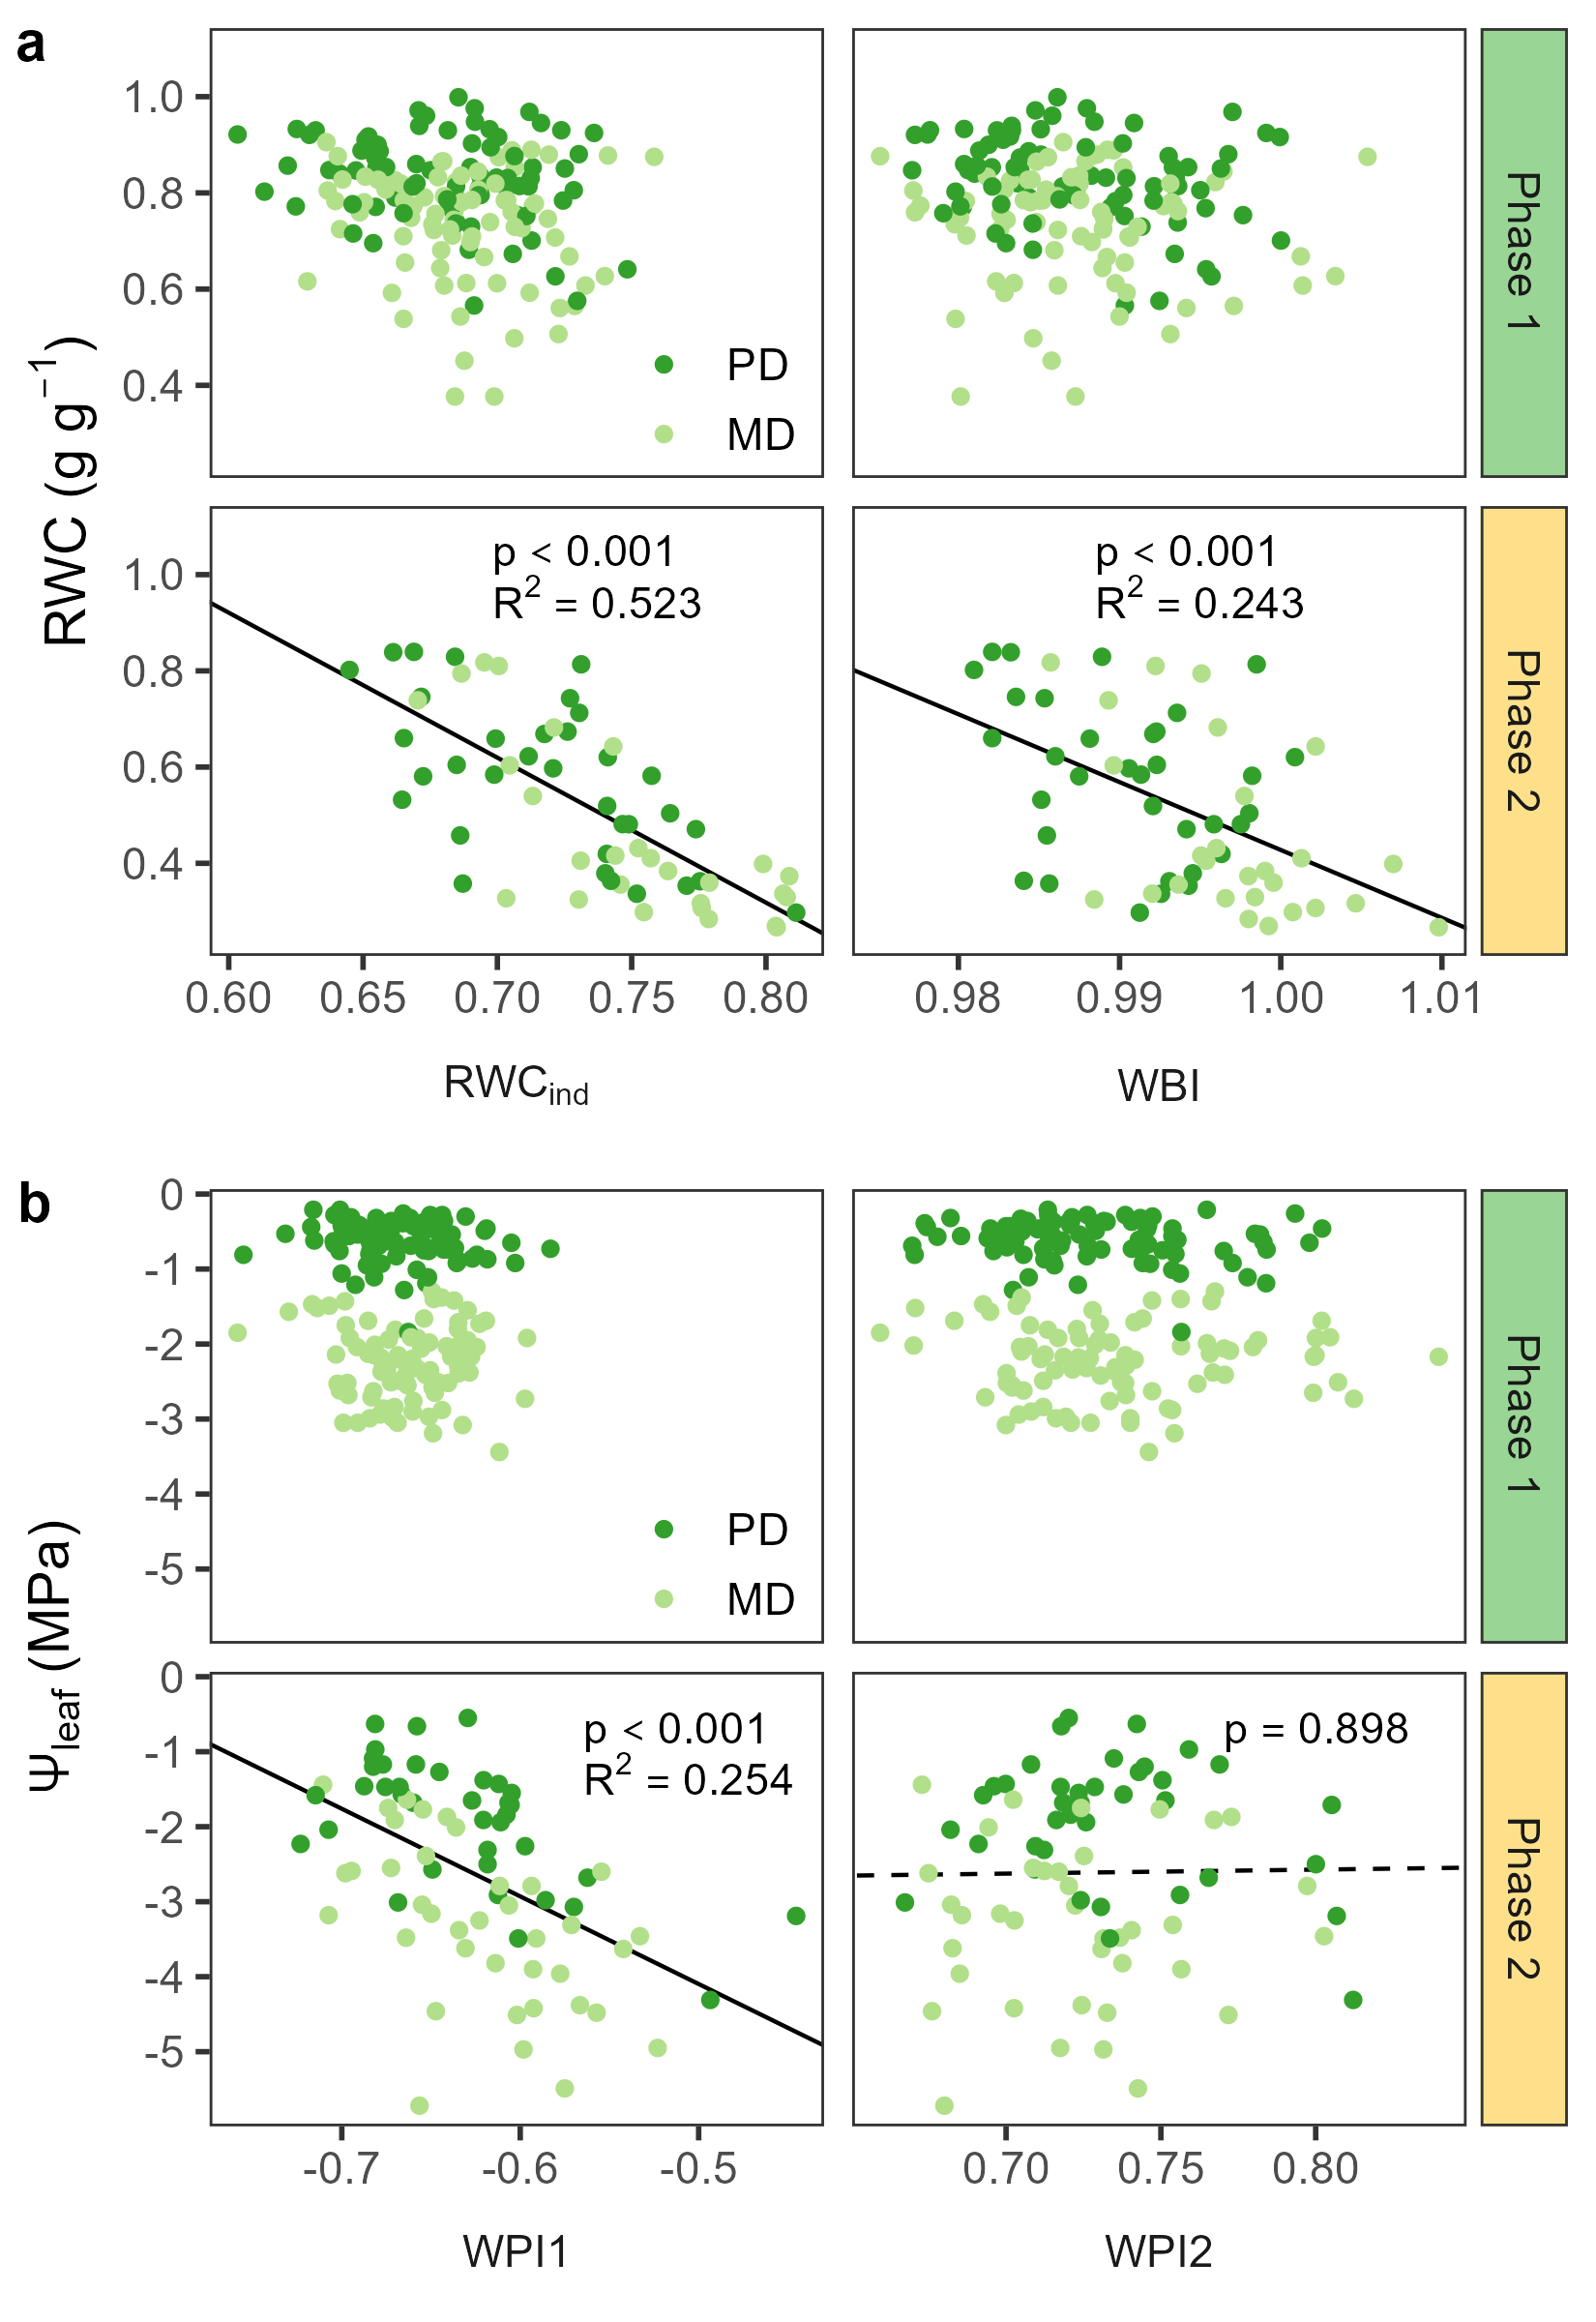

The R source for this figure:
# Supplemental figure comparing RWC and RWCind

# Comparison of RWC with multiple hyperspec water indices
# Use all treatments but subdivide in to Phase 1 and Phase 2

library(tidyverse)
library(ggh4x)
library(cowplot)
library(RColorBrewer)

# Read in long data with indices
all <- read_csv("data_clean/spectra_ind_wp_rwc.csv") |> 
  mutate(period2 = case_when(period == "predawn" ~ "PD",
                             period == "midday" ~ "MD") |> 
           factor(levels = c("PD", "MD")),
         trt_label = case_when(trt_s == "S1" ~ "P3.5",
                               trt_s == "S2" ~ "P7",
                               trt_s == "S4" ~ "P21") |>
           factor(levels = c("P3.5", "P7", "P21")))

# quick plot
all |> 
  ggplot(aes(x = RWC_ind, y = RWC)) +
  geom_point(aes(color = period)) +
  scale_x_reverse() +
  facet_wrap(~trt_label)


# Check if period is significant
summary(lm(RWC ~ RWC_ind*period, data = filter(all, trt_label == "P3.5")))
summary(lm(RWC ~ RWC_ind*period, data = filter(all, trt_label == "P7")))
summary(lm(RWC ~ RWC_ind, data = filter(all, trt_label == "P7")))

filter(all, trt_label == "P7") |> 
  ggplot(aes(x = RWC_ind, y = RWC)) +
  geom_point(aes(color = period)) +
  geom_abline(slope = -2.91, intercept = 2.70, color = "red") +
  geom_abline(slope = -2.91+1.374, intercept = 2.70-0.845, color = "blue") +
  geom_abline(slope = -2.417, intercept = 2.41, color = "black")

summary(lm(RWC ~ RWC_ind*period, data = filter(all, trt_label == "P21")))

# Repeated lms for each treatment (no need to account fo period)

lm_params<- all |>
  nest_by(trt_label) |>
  mutate(model = list(lm(RWC ~ RWC_ind, data = data))) |>
  summarize(broom::glance(model),
            slope = coef(summary(model))[2,1],
            intercept = coef(summary(model))[1,1]) |>
  mutate(sig = if_else(p.value < 0.05, TRUE, FALSE),
         sig2  = if_else(p.value < 0.001, TRUE, FALSE))


# Position text to report p value and R2
lm_text <- all |>
  group_by(trt_label) |>
  summarize(x = max(RWC_ind),
            y = 1) |>
  ungroup() |> 
  mutate(x = max(x)) |> 
  left_join(select(lm_params, 
                   trt_label, adj.r.squared, p.value, sig2)) |>
  mutate(lab1 = if_else(sig2 == TRUE,
                        paste0("p < 0.001"),
                        paste0("p==", round(p.value, 2))),
         lab2 = if_else(sig2 == TRUE,  
                        paste0("R^2==", round(adj.r.squared, 2)),
                        ""))
         # x = case_when(index_name2 == "RWC[ind]" ~ x-0.035,
         #               index_name2 == "WBI" ~ x - 0.005,
         #               .default = x))
lm_text

# colors for figure
cols_gn <- brewer.pal(4, "Paired")
cols_div <- brewer.pal(7, "Spectral")
strip <- strip_themed(background_y = elem_list_rect(fill = cols_div[c(6,3)]))

#### Figure for supplement ####
# figs4 <- 
  all |> 
  mutate(period = factor(period, levels = c("predawn", "midday"))) |> 
  ggplot(aes(x = RWC_ind, y = RWC)) +
  geom_point(aes(color = period)) +
  geom_abline(data = lm_params,
              aes(slope = slope,
                  intercept = intercept,
                  linetype = sig)) +
  geom_text(data = lm_text,
            aes(x = x, y = y,
                label = lab1),
            parse = TRUE,
            vjust = 1,
            hjust = 0,
            size = 4) +
  geom_text(data = lm_text,
            aes(x = x, y = y-0.05,
                label = lab2),
            parse = TRUE,
            vjust = 1,
            hjust = 0,
            size = 4) +
  facet_wrap(~trt_label) +
  # scale_x_reverse(expression(paste(RWC[ind]))) +
  scale_color_manual(values = cols_gn[4:3]) +
  scale_linetype_manual(values = c("solid")) +
  theme_bw(base_size = 14) +
  theme(panel.grid = element_blank(),
        legend.title = element_blank(),
        legend.position = "inside",
        legend.position.inside = c(0.23, 0.1),
        legend.text = element_text(size = 12),
        legend.background = element_rect(fill = NA),
        strip.placement = "outside",
        strip.background.x = element_blank()) +
  guides(linetype = "none",
         color = guide_legend(keyheight = 0.03,
                              default.unit = "cm"))

ggsave(filename = "fig_scripts/round2/figS4.png",
       plot = figs4,
       height = 3.5,
       width = 8,
       units = "in")

swp <- read_csv("data_clean/swp_daily_daytime.csv") |> 
  filter(period == "morn",
         depth %in% c("0-10 cm", "25 cm"),
         date >= min(hyp_ind$date_col),
         date <= max(hyp_ind$date_col)) |> 
  select(-period, -sd, depth) |> 
  pivot_wider(names_from = depth,
              values_from = mean) |>
  rename(trt_s = summer, SWP_1 = `0-10 cm`, SWP_2 = `25 cm`) 

# join with RWC long cleaned - need pulse variables
hyp <- read_csv("data_clean/wp_rwc_long.csv") |> 
  mutate(period2 = case_when(period == "predawn" ~ "PD",
                             period == "midday" ~ "MD") |> 
           factor(levels = c("PD", "MD"))) |> 
  filter(variable == "RWC") |> 
  select(-time_wp, -notes_wp, -time_rwc, -notes_rwc) |> 
  # Join with hyperspectral indices
  left_join(hyp_ind, by = join_by(date_col, period, house, plot, trt, ID,
                                  trt_s, trt_w)) |> 
  # Join with swp 
  left_join(swp, by = join_by(date_col == date,
                              trt_s == trt_s)) |>
  # dummy vector to connect the points
  mutate(pulse_num2 = if_else(pulse_num == 8, 7, pulse_num),
         pulse_num2 = if_else(pulse_num2 == 4, 3, pulse_num2),
         phase = case_when(SWP_1 > -1 ~ "Phase~1",
                           SWP_1 < -1 ~ "Phase~2")) |>
  select(-NDVI, -CI1, -CI2, -NDWI1, -NDWI2, -NDWI3, 
         -WI1, -WI2, -WI3, -PRI, -CNDI) |>
  pivot_longer(cols = WBI:RWC_ind,
               names_to = "index_name",
               values_to = "index_value") |>
  mutate(index_name2 = if_else(index_name == "RWC_ind", "RWC[ind]", index_name))


# Repeated lms on each index in Phase 2
lm_params <- hyp |>
  filter(phase == "Phase~2") |>
  nest_by(index_name2) |>
  mutate(model = list(lm(value ~ index_value, data = data))) |>
  summarize(broom::glance(model),
            slope = coef(summary(model))[2,1],
            intercept = coef(summary(model))[1,1]) |>
  mutate(phase = "Phase~2",
         sig = if_else(p.value < 0.05, TRUE, FALSE))

# Position text to report p value and R2
lm_text <- hyp |>
  filter(phase == "Phase~2") |>
  group_by(phase, index_name2) |>
  summarize(x = mean(index_value),
            y = 1) |>
  left_join(select(lm_params, 
                   index_name2, adj.r.squared, p.value, sig),
            by = join_by(index_name2)) |>
  mutate(lab1 = case_when(sig == FALSE ~ paste0("p==", round(p.value, 3)),
                          sig == TRUE ~ paste0("p<0.001")),
         lab2 = if_else(index_name2 != "WPI2", 
                        paste0("R^2==", round(adj.r.squared, 3)),
                        ""),
         x = case_when(index_name2 == "RWC[ind]" ~ x-0.035,
                       index_name2 == "WBI" ~ x - 0.005,
                       .default = x))
lm_text


# colors for figure
cols_gn <- brewer.pal(4, "Paired")
cols_div <- brewer.pal(7, "Spectral")
strip <- strip_themed(background_y = elem_list_rect(fill = cols_div[c(6,3)]))


figS4 <- ggplot() +
  geom_abline(data = lm_params,
              aes(slope = slope,
                  intercept = intercept,
                  lty = sig)) +
  geom_point(data = hyp,
             aes(y = value, # RWC
                 x = index_value,
                 color = period2)) +
  geom_text(data = lm_text,
            aes(x = x, y = y,
                label = lab1),
            parse = TRUE,
            vjust = 0,
            hjust = 0) +
  geom_text(data = lm_text,
            aes(x = x, y = y,
                label = lab2),
            parse = TRUE,
            vjust = 1,
            hjust = 0) +
  facet_grid2(rows = vars(phase),
              cols = vars(index_name2),
              scales = "free_x",
              switch = "x",
              labeller = label_parsed,
              strip = strip) +
  scale_y_continuous(expression(paste("RWC (g ", g^-1, ")")),
                     limits = c(0.25, 1.1)) +
  scale_color_manual(values = cols_gn[4:3]) +
  scale_linetype_manual(values = c("dashed", "solid")) +
  guides(lty = "none") +
  theme_bw(base_size = 14) +
  theme(panel.grid = element_blank(),
        legend.title = element_blank(),
        legend.position = "top",
        # legend.position.inside = c(0.18, 0.6),
        legend.background = element_blank(),
        axis.title.x = element_blank(),
        strip.placement = "outside",
        strip.background.x = element_blank())

ggsave(filename = "fig_scripts/figS4.png",
       plot = figS4,
       height = 5,
       width = 8,
       units = "in")

# Version with only RWC and WBI
figs2a <-
  ggplot() +
  geom_abline(data = lm_params |>
                filter(index_name2 %in% c("RWC[ind]", "WBI")),
              aes(slope = slope,
                  intercept = intercept,
                  lty = sig)) +
  geom_point(data = hyp |>
               filter(index_name2 %in% c("RWC[ind]", "WBI")),
             aes(y = value, # RWC
                 x = index_value,
                 color = period2)) +
  geom_text(data = lm_text |>
              filter(index_name2 %in% c("RWC[ind]", "WBI")),
            aes(x = x, y = y,
                label = lab1),
            parse = TRUE,
            vjust = 0,
            hjust = 0) +
  geom_text(data = lm_text |>
              filter(index_name2 %in% c("RWC[ind]", "WBI")),
            aes(x = x, y = y,
                label = lab2),
            parse = TRUE,
            vjust = 1,
            hjust = 0) +
  facet_grid2(rows = vars(phase),
              cols = vars(index_name2),
              scales = "free_x",
              switch = "x",
              labeller = label_parsed,
              strip = strip) +
  scale_y_continuous(expression(paste("RWC (g ", g^-1, ")")),
                     limits = c(0.25, 1.1)) +
  scale_color_manual(values = cols_gn[4:3]) +
  scale_linetype_manual(values = c("solid")) +
  guides(lty = "none") +
  theme_bw(base_size = 14) +
  theme(panel.grid = element_blank(),
        legend.title = element_blank(),
        legend.position = "inside",
        legend.position.inside = c(0.4, 0.6),
        legend.background = element_blank(),
        axis.title.x = element_blank(),
        strip.placement = "outside",
        strip.background.x = element_blank())

# Try with WP 
# Make another joined df
hyp2 <- read_csv("data_clean/wp_rwc_long.csv") |> 
  mutate(period2 = case_when(period == "predawn" ~ "PD",
                             period == "midday" ~ "MD") |> 
           factor(levels = c("PD", "MD"))) |> 
  filter(variable == "WP") |> 
  select(-time_wp, -notes_wp, -time_rwc, -notes_rwc) |> 
  # Join with hyperspectral indices
  left_join(hyp_ind, by = join_by(date_col, period, house, plot, trt, ID,
                                  trt_s, trt_w)) |> 
  # Join with swp 
  left_join(swp, by = join_by(date_col == date,
                              trt_s == trt_s)) |>
  # dummy vector to connect the points
  mutate(pulse_num2 = if_else(pulse_num == 8, 7, pulse_num),
         pulse_num2 = if_else(pulse_num2 == 4, 3, pulse_num2),
         phase = case_when(SWP_1 > -1 ~ "Phase~1",
                           SWP_1 < -1 ~ "Phase~2")) |>
  select(-NDVI, -CI1, -CI2, -NDWI1, -NDWI2, -NDWI3, 
         -WI1, -WI2, -WI3, -PRI, -CNDI) |>
  pivot_longer(cols = WBI:RWC_ind,
               names_to = "index_name",
               values_to = "index_value") |>
  mutate(index_name2 = if_else(index_name == "RWC_ind", "RWC[ind]", index_name))

# Repeated lms on each index in Phase 2
lm_params2 <- hyp2 |>
  filter(phase == "Phase~2") |>
  nest_by(index_name2) |>
  mutate(model = list(lm(value ~ index_value, data = data))) |>
  summarize(broom::glance(model),
            slope = coef(summary(model))[2,1],
            intercept = coef(summary(model))[1,1]) |>
  mutate(phase = "Phase~2",
         sig = if_else(p.value < 0.05, TRUE, FALSE))

# Position text to report p value and R2
lm_text2 <- hyp2 |>
  filter(phase == "Phase~2") |>
  group_by(phase, index_name2) |>
  summarize(x = quantile(index_value, probs = 0.9),
            y = -1) |>
  left_join(select(lm_params2, 
                   index_name2, adj.r.squared, p.value, sig),
            by = join_by(index_name2)) |>
  mutate(lab1 = case_when(sig == FALSE ~ paste0("p==", round(p.value, 3)),
                          sig == TRUE ~ paste0("p<0.001")),
         lab2 = if_else(index_name2 != "WPI2", 
                        paste0("R^2==", round(adj.r.squared, 3)),
                        ""),
         x = case_when(index_name2 == "RWC[ind]" ~ x-0.035,
                       index_name2 == "WBI" ~ x - 0.005,
                       .default = x))
lm_text2

figs2b <- ggplot() +
  geom_abline(data = lm_params2 |>
                filter(index_name2 %in% c("WPI1", "WPI2")),
              aes(slope = slope,
                  intercept = intercept,
                  lty = sig)) +
  geom_point(data = hyp2 |>
               filter(index_name2 %in% c("WPI1", "WPI2")),
             aes(y = value, # WP
                 x = index_value,
                 color = period2)) +
  geom_text(data = lm_text2 |>
              filter(index_name2 %in% c("WPI1", "WPI2")),
            aes(x = x, y = y,
                label = lab1),
            parse = TRUE,
            vjust = 0,
            hjust = 0) +
  geom_text(data = lm_text2 |>
              filter(index_name2 %in% c("WPI1", "WPI2")),
            aes(x = x, y = y,
                label = lab2),
            parse = TRUE,
            vjust = 1,
            hjust = 0) +
  facet_grid2(rows = vars(phase),
              cols = vars(index_name2),
              scales = "free_x",
              switch = "x",
              labeller = label_parsed,
              strip = strip) +
  scale_y_continuous(expression(paste(Psi[leaf], " (MPa)"))) +
  scale_color_manual(values = cols_gn[4:3]) +
  scale_linetype_manual(values = c("dashed", "solid")) +
  guides(lty = "none") +
  theme_bw(base_size = 14) +
  theme(panel.grid = element_blank(),
        legend.title = element_blank(),
        legend.position = "inside",
        legend.position.inside = c(0.4, 0.6),
        legend.background = element_blank(),
        axis.title.x = element_blank(),
        strip.placement = "outside",
        strip.background.x = element_blank())

figS4new <- plot_grid(figs2a, figs2b,
                      ncol = 1,
                      align = "v")

ggsave(filename = "fig_scripts/figS4_new.png",
       plot = figS4new,
       height = 8,
       width = 5.5,
       units = "in")
